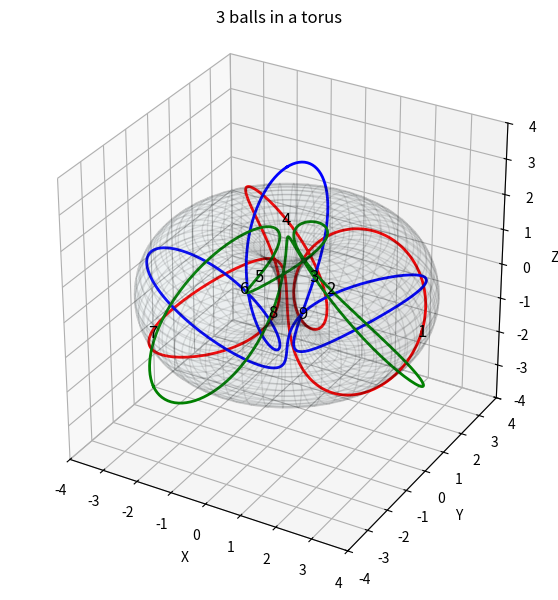
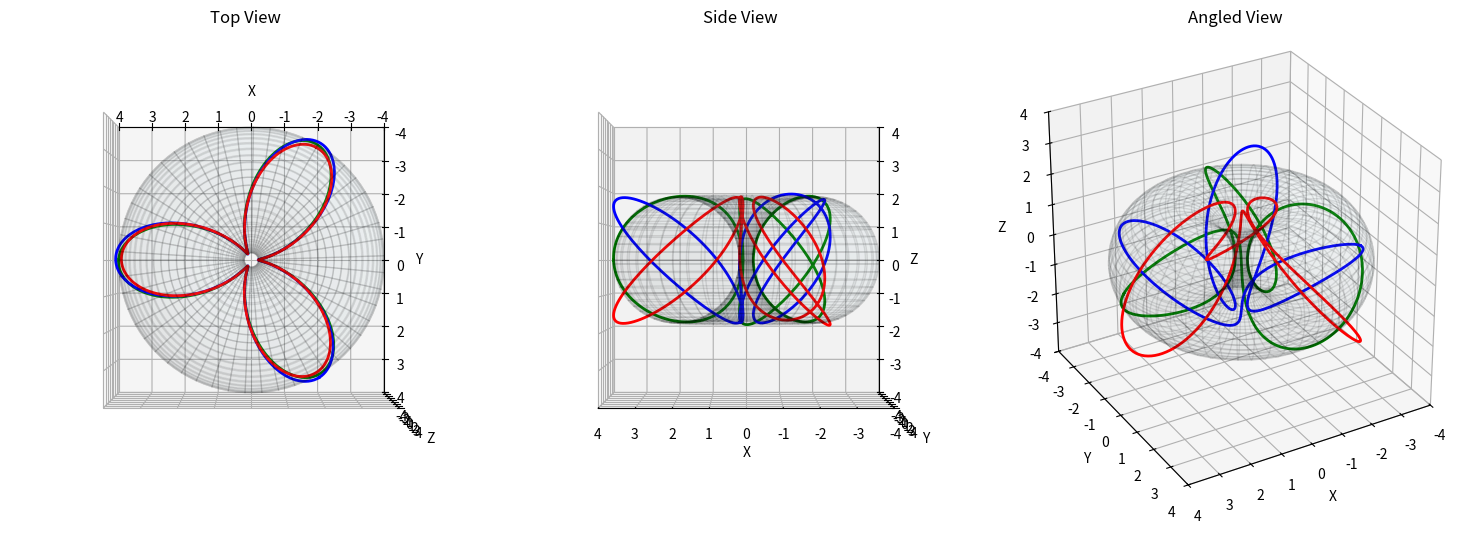

Write Python code to recreate these figures, in order.
import numpy as np
import matplotlib.pyplot as plt
from mpl_toolkits.mplot3d import Axes3D

# Define torus parameters
R = 2.0  # Major radius (distance from center to tube center, in XY plane)
r = 0.9 * R  # Minor radius (tube thickness)
num_points = 100  # Resolution of the torus

# Define the toroidal grid
theta = np.linspace(0, 2 * np.pi, num_points)  # Angle around the central ring
phi = np.linspace(0, 2 * np.pi, num_points)  # Angle around the tube
Theta, Phi = np.meshgrid(theta, phi)

# Compute torus coordinates
X = (R + r * np.cos(Phi)) * np.cos(Theta)
Y = (R + r * np.cos(Phi)) * np.sin(Theta)
Z = r * np.sin(Phi)

# Define a helical spiral through the center hole
num_helix_turns = 3  # Number of turns of the spiral
helix_theta = np.linspace(0, 2 * np.pi, num_points * num_helix_turns)  # More resolution
helix_phi = 3 * helix_theta  # Wraps 3 times around r per full revolution of R

# Compute helix on the torus surface
helix_x = (R + r * np.cos(helix_phi)) * np.cos(helix_theta)
helix_y = (R + r * np.cos(helix_phi)) * np.sin(helix_theta)
helix_z = r * np.sin(helix_phi)

# Define additional helices for positions 2-5-8 and 3-6-9
helix_x2 = (R + r * np.cos(helix_phi)) * np.cos(helix_theta + 2 * np.pi / 3)
helix_y2 = (R + r * np.cos(helix_phi)) * np.sin(helix_theta + 2 * np.pi / 3)
helix_z2 = r * np.sin(helix_phi + 2 * np.pi / 3)

helix_x3 = (R + r * np.cos(helix_phi)) * np.cos(helix_theta + 4 * np.pi / 3)
helix_y3 = (R + r * np.cos(helix_phi)) * np.sin(helix_theta + 4 * np.pi / 3)
helix_z3 = r * np.sin(helix_phi + 4 * np.pi / 3)

# Create figure
fig = plt.figure(figsize=(7, 7))
ax = fig.add_subplot(111, projection='3d')

# Plot torus surface
ax.plot_surface(X, Y, Z, color='lightblue', alpha=0.05, edgecolor='k')

# Plot helical spiral through the center hole
ax.plot(helix_x, helix_y, helix_z, 'r-', linewidth=2)
ax.plot(helix_x2, helix_y2, helix_z2, 'b-', linewidth=2)
ax.plot(helix_x3, helix_y3, helix_z3, 'g-', linewidth=2)

# Set labels and aspect ratio
ax.set_xlabel("X")
ax.set_ylabel("Y")
ax.set_zlabel("Z")
ax.set_title("3 balls in a torus")
ax.set_box_aspect([1, 1, 1])  # Ensures 1:1:1 aspect ratio

ax.set_xlim(-4, 4)
ax.set_ylim(-4, 4)
ax.set_zlim(-4, 4)

# Identify points where the helix reaches the outer edge
num_labels = 9  # Adjust for different numbers (3, 6, 9, etc.)
for i in range(num_labels):
    index = i * len(helix_theta) // num_labels
    ax.text(helix_x[index], helix_y[index], 0, str(i + 1), color='black', fontsize=12, ha='center', va='center')

# Create multiple subplots for different views
fig, axes = plt.subplots(1, 3, figsize=(15, 5), subplot_kw={'projection': '3d'})

# Define view angles for each subplot
view_angles = [
    (90, 90),   # Top view
    (0, 90),    # Side view
    (30, 60)    # Angled view
]

titles = ["Top View", "Side View", "Angled View"]

for ax, (elev, azim), title in zip(axes, view_angles, titles):
    # Plot torus surface
    ax.plot_surface(X, Y, Z, color='lightblue', alpha=0.05, edgecolor='k')

    # Plot helical spirals
    ax.plot(helix_x, helix_y, helix_z, 'g-', linewidth=2)
    ax.plot(helix_x2, helix_y2, helix_z2, 'b-', linewidth=2)
    ax.plot(helix_x3, helix_y3, helix_z3, 'r-', linewidth=2)

    # Set view angle
    ax.view_init(elev=elev, azim=azim)

    # Set limits and labels
    ax.set_xlim(-4, 4)
    ax.set_ylim(-4, 4)
    ax.set_zlim(-4, 4)
    ax.set_xlabel("X")
    ax.set_ylabel("Y")
    ax.set_zlabel("Z")
    ax.set_box_aspect([1, 1, 1])  # Ensures 1:1:1 aspect ratio
    ax.set_title(title)

plt.tight_layout()
plt.show()